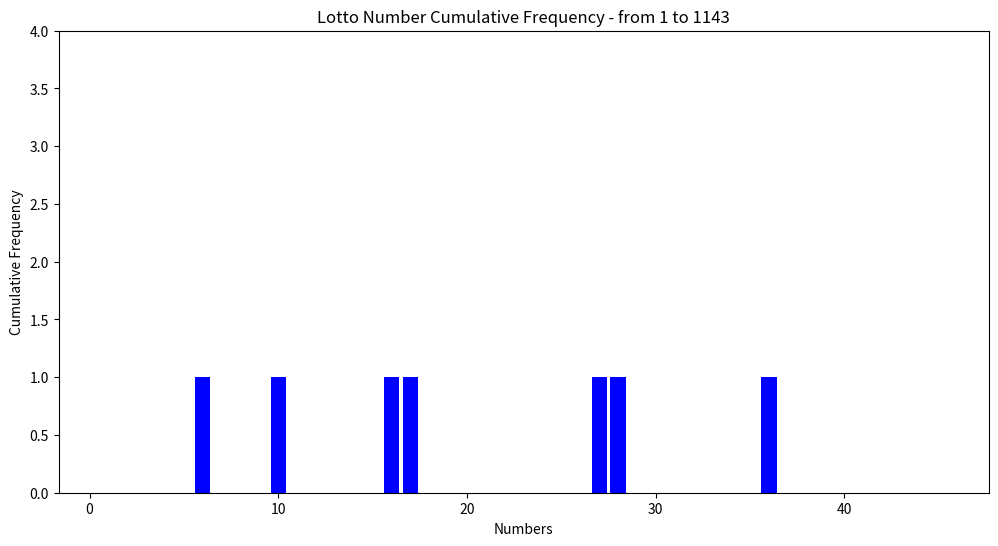

Generate this figure with matplotlib:
import numpy as np
import pandas as pd
import matplotlib.pyplot as plt
from matplotlib.animation import FuncAnimation

# 데이터 생성
data = {
    '회차': ['1143회차', '1142회차', '1141회차', '1140회차', '1139회차', 
            '1138회차', '1137회차', '1136회차', '1135회차', '1134회차'],
    '번호1': [10, 2, 7, 7, 5, 14, 4, 21, 1, 3],
    '번호2': [16, 8, 11, 10, 12, 16, 9, 33, 6, 7],
    '번호3': [17, 28, 12, 22, 15, 19, 12, 35, 13, 9],
    '번호4': [27, 30, 21, 29, 30, 20, 15, 38, 19, 13],
    '번호5': [28, 37, 26, 31, 37, 29, 33, 42, 21, 19],
    '번호6': [36, 41, 35, 38, 40, 34, 45, 44, 33, 24],
    '보너스': [6, 22, 20, 15, 18, 35, 26, 1, 4, 23]
}

# DataFrame 생성 및 회차를 인덱스로 설정
df = pd.DataFrame(data)
df.set_index('회차', inplace=True)


#%%

# 번호 출현 빈도 계산
numbers = np.arange(1, 46)  # 1부터 45까지의 번호
frequency = np.zeros((len(df), len(numbers)))

# 각 회차별 번호 출현 빈도 계산
for i in range(len(df)):
    for j in range(0, 7):  # 번호1~6 및 보너스
        number = df.iloc[i, j]  # 현재 회차의 번호
        frequency[i, number - 1] += 1  # -1로 인덱스 조정

# 누적 빈도 계산
cumulative_frequency = np.cumsum(frequency, axis=0)

# 그래프 설정
fig, ax = plt.subplots(figsize=(12, 6))  # 그래프 크기 조정
bar = ax.bar(numbers, cumulative_frequency[0], color='blue')

# y축 범위 초기 설정
ax.set_ylim(0, np.max(cumulative_frequency) + 1)  # y축 최대값 설정
ax.set_title('Lotto Number Cumulative Frequency Over Time')
ax.set_xlabel('Numbers')
ax.set_ylabel('Cumulative Frequency')

# 애니메이션 업데이트 함수
def update(frame):
    for rect, height in zip(bar, cumulative_frequency[frame]):
        rect.set_height(height)  # 각 바의 높이를 업데이트
    # y축 범위 업데이트
    ax.set_ylim(0, np.max(cumulative_frequency) + 1)  # y축 최대값 동적으로 설정
    ax.set_title(f'Lotto Number Cumulative Frequency - from 1 to 1143')  # 제목 업데이트
    return bar

# 애니메이션 생성
ani = FuncAnimation(fig, update, frames=len(df), blit=True, repeat=False, interval=50)  # 500ms마다 업데이트

# 그래프 표시
plt.show()
